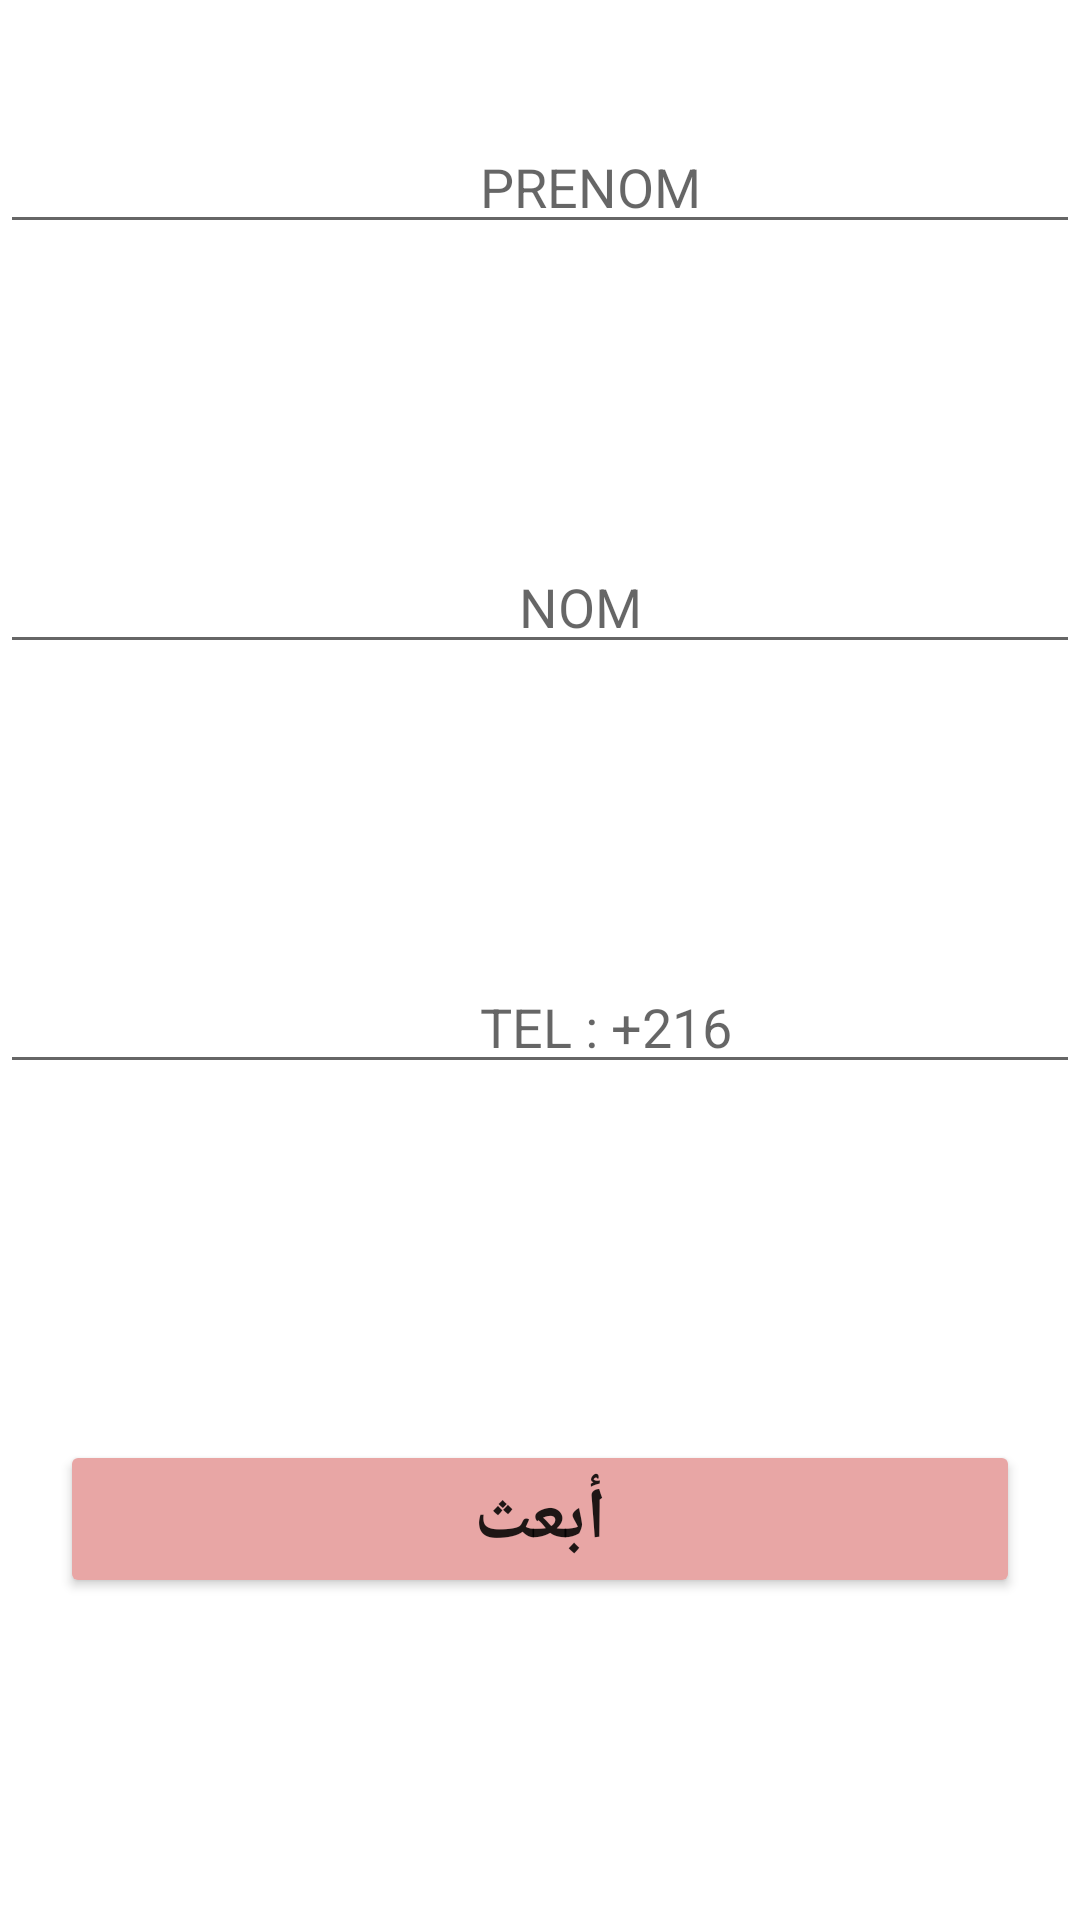

This screen was rendered from an Android layout file. Write that file and the resources it references.
<!-- AndroidManifest.xml: application theme Theme.Kalmni -->
<!-- res/layout/activity_consultation.xml -->
<?xml version="1.0" encoding="utf-8"?>
<LinearLayout xmlns:android="http://schemas.android.com/apk/res/android"
    xmlns:app="http://schemas.android.com/apk/res-auto"
    xmlns:tools="http://schemas.android.com/tools"
    android:layout_width="match_parent"
    android:layout_height="match_parent"
    android:gravity="center_horizontal"
    android:orientation="vertical"
    tools:context=".consultation">

    <LinearLayout
        android:layout_width="match_parent"
        android:layout_height="match_parent"
        android:layout_weight="1">

        <EditText
            android:id="@+id/editTextTextPersonName5"
            android:layout_width="wrap_content"
            android:layout_height="wrap_content"
            android:layout_marginTop="40dp"
            android:layout_weight="1"
            android:ems="10"
            android:hint="                                    PRENOM"
            android:inputType="textPersonName" />

    </LinearLayout>

    <LinearLayout
        android:layout_width="match_parent"
        android:layout_height="match_parent"
        android:layout_weight="1"
        android:orientation="vertical">

        <LinearLayout
            android:layout_width="match_parent"
            android:layout_height="match_parent"
            android:orientation="horizontal">

            <EditText
                android:id="@+id/editTextTextPersonName6"
                android:layout_width="wrap_content"
                android:layout_height="wrap_content"
                android:layout_marginTop="20dp"
                android:layout_weight="1"
                android:ems="10"
                android:hint="                                       NOM"
                android:inputType="textPersonName" />
        </LinearLayout>
    </LinearLayout>

    <LinearLayout
        android:layout_width="match_parent"
        android:layout_height="match_parent"
        android:layout_weight="1"
        android:orientation="vertical">

        <LinearLayout
            android:layout_width="match_parent"
            android:layout_height="match_parent"
            android:orientation="horizontal">

            <EditText
                android:id="@+id/editTextPhone"
                android:layout_width="wrap_content"
                android:layout_height="wrap_content"
                android:layout_marginBottom="100dp"
                android:layout_weight="1"
                android:ems="10"
                android:hint="                                    TEL : +216"
                android:inputType="phone" />
        </LinearLayout>
    </LinearLayout>

    <LinearLayout
        android:layout_width="match_parent"
        android:layout_height="match_parent"
        android:layout_weight="1"
        android:orientation="vertical">

        <LinearLayout
            android:layout_width="match_parent"
            android:layout_height="match_parent"
            android:orientation="horizontal">

            <Button
                android:id="@+id/button"
                android:layout_width="388dp"
                android:layout_height="wrap_content"
                android:layout_marginStart="20dp"
                android:layout_marginLeft="20dp"
                android:layout_marginEnd="20dp"
                android:layout_marginRight="20dp"
                android:layout_weight="1"
                android:text="أبعث"
                android:textSize="24sp"
                android:textStyle="bold"
                app:backgroundTint="#E8A6A5" />
        </LinearLayout>
    </LinearLayout>

</LinearLayout>
<!-- resources referenced by this layout -->
<resources>
  <style name="Theme.Kalmni" parent="Theme.MaterialComponents.DayNight.DarkActionBar">
          
          <item name="colorPrimary">@color/purple_500</item>
          <item name="colorPrimaryVariant">@color/purple_700</item>
          <item name="colorOnPrimary">@color/white</item>
          
          <item name="colorSecondary">@color/teal_200</item>
          <item name="colorSecondaryVariant">@color/teal_700</item>
          <item name="colorOnSecondary">@color/black</item>
          
          <item name="android:statusBarColor" tools:targetApi="21">?attr/colorPrimaryVariant</item>
          
      </style>
  <!-- not gathered from this repository: default colours our renderer supplied (Android Studio template values) -->
  <color name="purple_500">#FF6200EE</color>
  <color name="purple_700">#FF3700B3</color>
  <color name="teal_200">#FF03DAC5</color>
  <color name="teal_700">#FF018786</color>
  <color name="black">#FF000000</color>
  <color name="white">#FFFFFFFF</color>
</resources>
